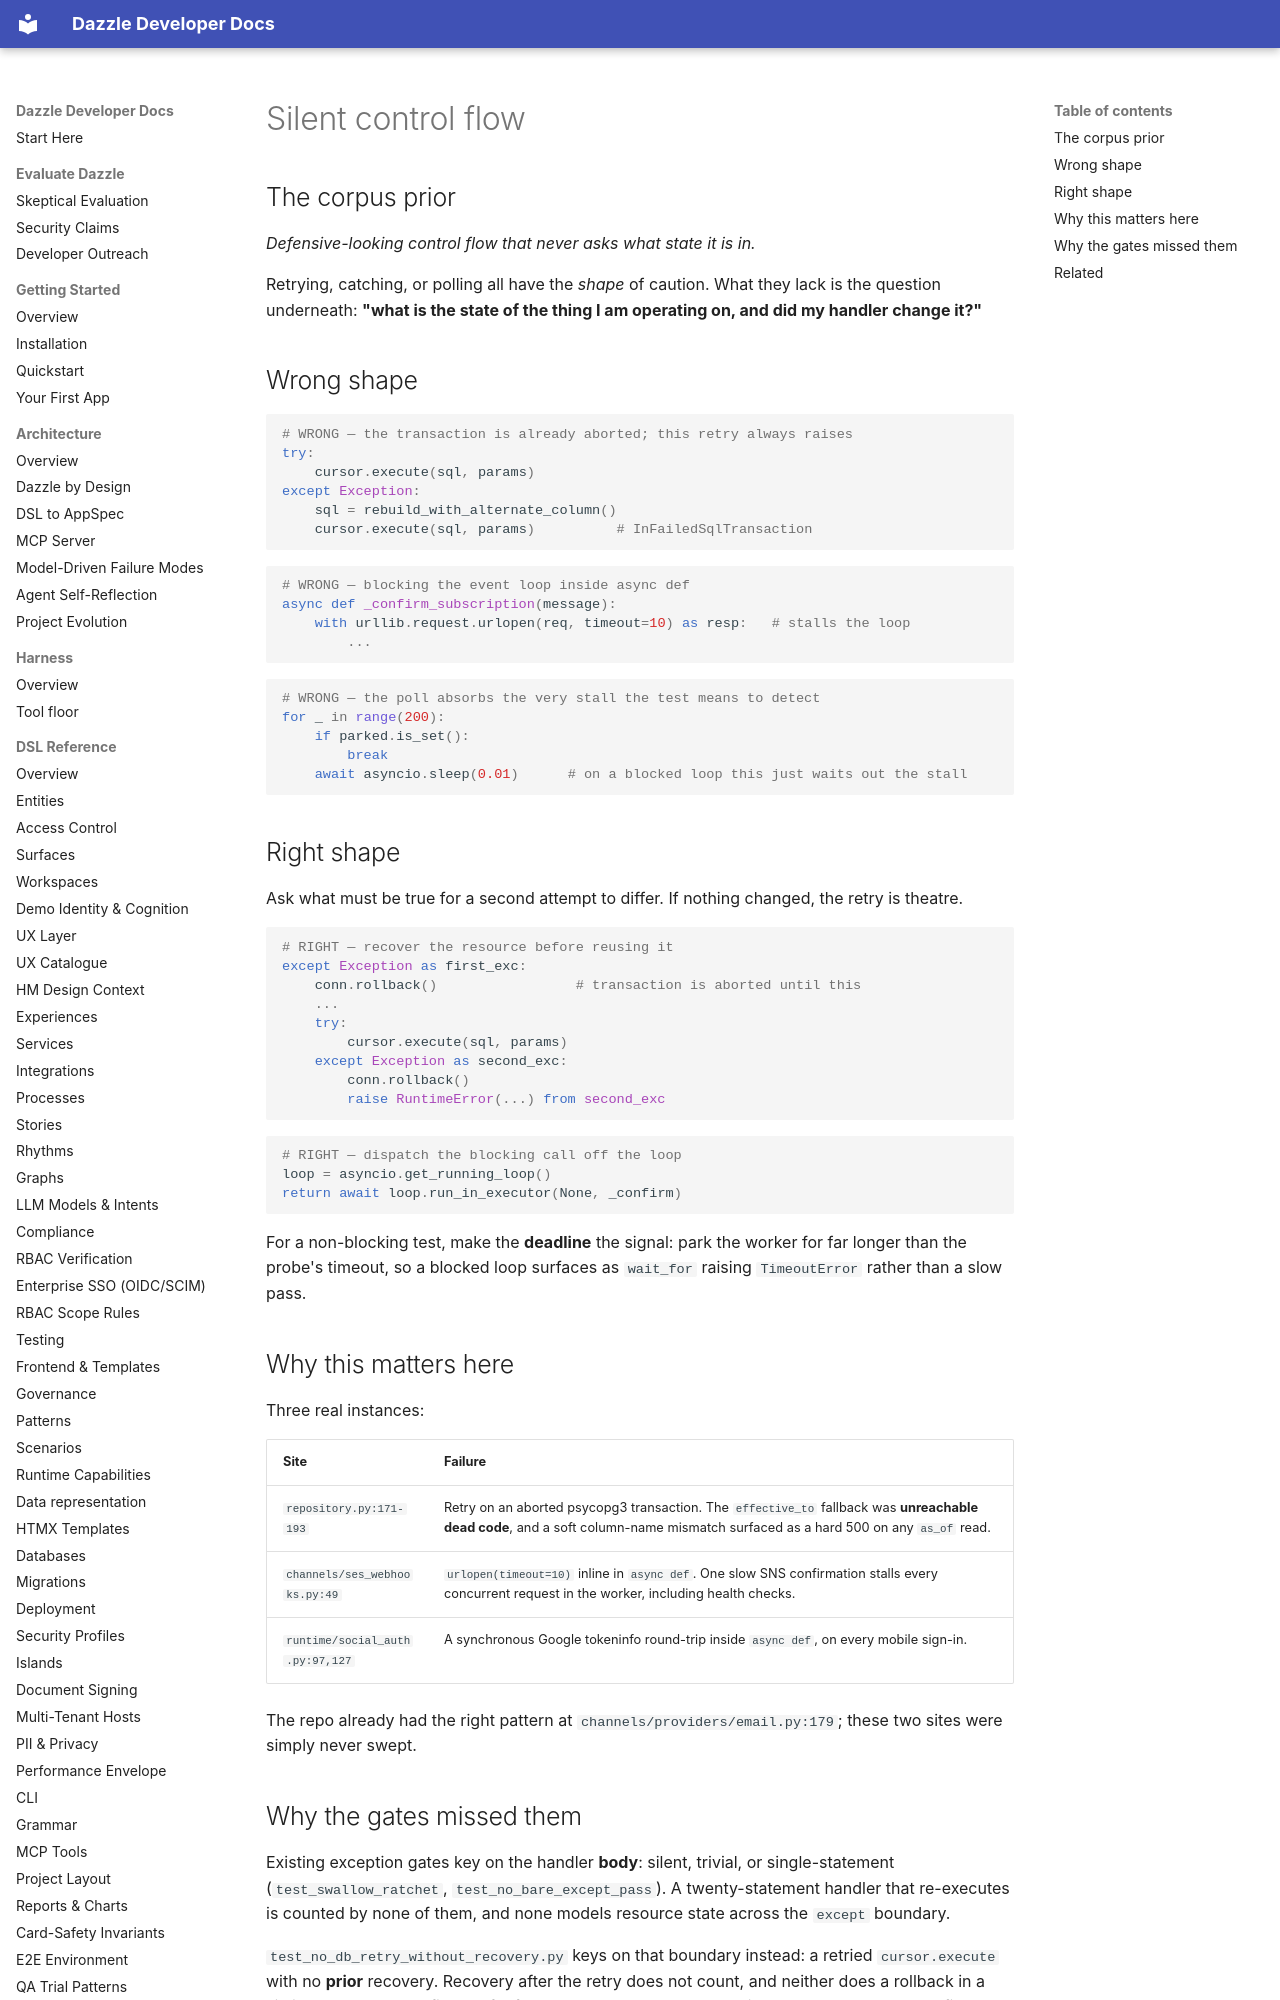

repository: manwithacat/dazzle · page: counter-priors/silent-control-flow/index.html · generator: mkdocs

---
id: silent_control_flow
name: Silent control flow that hides a resource or a stall
layer: filter
status: active
summary: >-
  Code that catches an exception, does nothing recoverable, and lets execution
  continue — retrying on an aborted connection, blocking an event loop inside
  `async def`, or polling for a state that will never arrive because the code
  under test already consumed it. Corpus-defaulted because each site looks
  defensive: the handler exists, the retry exists, the loop exists. What is
  missing is the *question* "what is the state of the thing I am operating on,
  and did my handler change it?" A handler that runs more statements than the
  code it guards is not fail-closed.
triggers_text:
  - "just retry"
  - "try again with"
  - "belt and braces"
  - "catch and continue"
  - "poll until"
  - "wait for it"
  - "if we can't tell, allow"
  - "should not happen"
  - "defensive"
  - "in case"
triggers_code:
  - 'except[^\n]*:\s*\n(?:(?!.*(?i:rollback|commit|transaction|savepoint))[^\n]*\n){0,6}?[^\n]*\.execute\('
  - 'async\s+def[^\n]*\n(?:.*\n){0,20}?[^\n]*(urlopen|requests\.(get|post)|verify_oauth2_token)\('
  - 'while\s+[^\n]*:\s*\n(?:.*\n){0,6}?[^\n]*asyncio\.sleep\('
refs:
  adrs: []
  kb_patterns: []
  tests:
    - tests/unit/test_no_db_retry_without_recovery.py
    - tests/unit/test_async_no_blocking_io.py
---

## The corpus prior

*Defensive-looking control flow that never asks what state it is in.*

Retrying, catching, or polling all have the *shape* of caution. What they lack
is the question underneath: **"what is the state of the thing I am operating
on, and did my handler change it?"**

## Wrong shape

```python
# WRONG — the transaction is already aborted; this retry always raises
try:
    cursor.execute(sql, params)
except Exception:
    sql = rebuild_with_alternate_column()
    cursor.execute(sql, params)          # InFailedSqlTransaction
```

```python
# WRONG — blocking the event loop inside async def
async def _confirm_subscription(message):
    with urllib.request.urlopen(req, timeout=10) as resp:   # stalls the loop
        ...
```

```python
# WRONG — the poll absorbs the very stall the test means to detect
for _ in range(200):
    if parked.is_set():
        break
    await asyncio.sleep(0.01)      # on a blocked loop this just waits out the stall
```

## Right shape

Ask what must be true for a second attempt to differ. If nothing changed, the
retry is theatre.

```python
# RIGHT — recover the resource before reusing it
except Exception as first_exc:
    conn.rollback()                 # transaction is aborted until this
    ...
    try:
        cursor.execute(sql, params)
    except Exception as second_exc:
        conn.rollback()
        raise RuntimeError(...) from second_exc
```

```python
# RIGHT — dispatch the blocking call off the loop
loop = asyncio.get_running_loop()
return await loop.run_in_executor(None, _confirm)
```

For a non-blocking test, make the **deadline** the signal: park the worker for
far longer than the probe's timeout, so a blocked loop surfaces as
`wait_for` raising `TimeoutError` rather than a slow pass.
